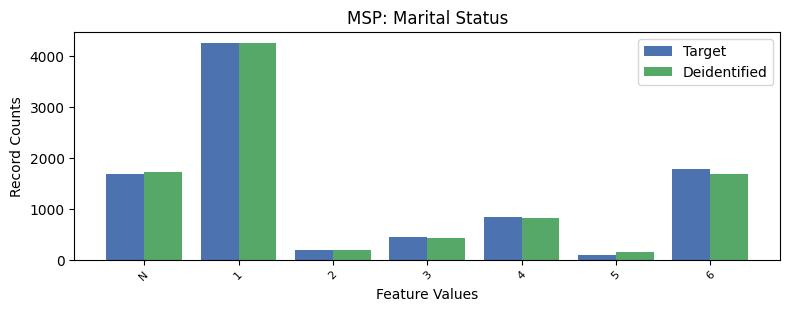

The data file committed next to this chart (first rows):
, MSP, count_target, count_deidentified
0, 1, 4260, 4268
1, 6, 1780, 1695
2, -1, 1682, 1725
3, 4, 838, 816
4, 3, 440, 434
5, 2, 183, 186
6, 5, 93, 152
